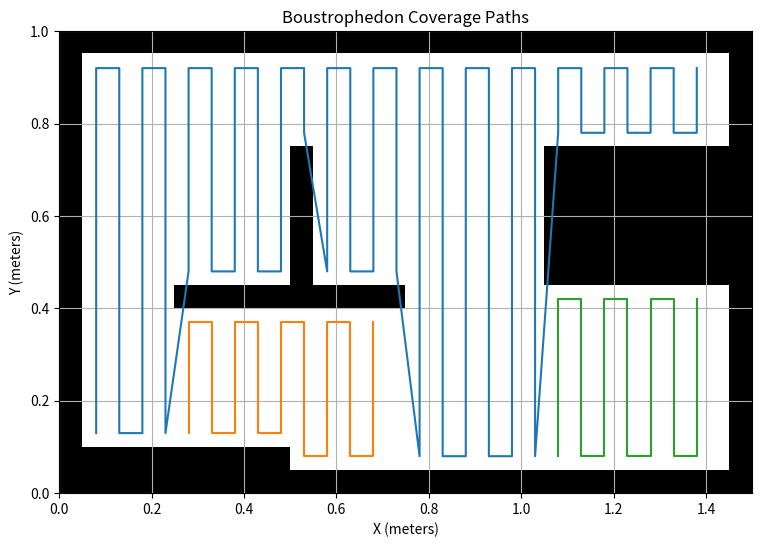

This chart was generated by the following Python code:
import numpy as np
import matplotlib.pyplot as plt

def b_decomp(map, map_res, neato_width, overlap):
    """ Run Boustrophedon Decomposition on Occupancy Map from Lidar
        will generate path
    Inputs:
        map: occupancy grid (0 is free, 100 is occupied)
    Output:
        path: path (list of points) to traverse the map, hitting all the area
    """
    cells = build_bd_cells(map)
    print("Num Cells:")
    print(len(cells))
    paths = cells_to_paths(cells, map_res, neato_width, overlap)

    plot_paths(map, paths, map_res)
    

def cells_to_paths(cells, map_res, n_width, overlap):
    """ Convert all cells to a list of list of points (x,y)
    Inputs:
        cells: list of lists of tuples
        map_res: resolution of the occupancy grid (size of the square)
        n_width: width of neato (m)
        overlap: how much we want the path to overlap (m)
    Outputs:
        paths = a list of lists of tuples with x,y values for points for the neato to go to
    """
    paths = [cell_to_path(cell, map_res, n_width, overlap) for cell in cells]
    return paths

def cell_to_path(cell, map_res, n_width, overlap):
    """ Convert a cell to a list of points (x,y)
    Inputs:
        cell: list of 3 tuples
        tuple format (column, start, end)
        example of one cell
        [ (0, 1, 4),   # column 0, rows 1 to 3 are free
          (1, 2, 5),   # column 1, rows 2 to 4 are free
          (2, 2, 4)    # column 2, rows 2 to 3 are free
        ]
        map_res: resolution of the occupancy grid (size of the square)
        n_width: width of neato (m)
        overlap: how much we want the path to overlap (m)
    Outputs:
        path: list of tuples with x,y values for points for the neato to go to
    """
    n_rad = n_width/2
    step = n_width - overlap
    path = []
    start_col = cell[0][0]
    end_col = cell[-1][0]
    start_x = start_col*map_res + n_rad
    end_x = end_col * map_res + map_res - n_rad
    switch = True #True = up, False = down
    x = start_x
    while x <= end_x + 1e-6:
        col = int(np.floor(x/map_res))
        #get free interval in cell
        interval = None
        for c, start, end in cell:
            if c == col:
                interval = (start, end)
                break
        if interval is None:
            x+=step
            continue
        y_min = interval[0]*map_res + n_rad
        y_max = interval[1]*map_res - n_rad
        #skip areas neato can't fit in
        if y_min >= y_max:
            x += step
            continue
        #add to path
        if switch: #going up
            path.append((round(x, 3), round(y_max, 3)))
            path.append((round(x, 3), round(y_min, 3)))
        else: #going down
            path.append((round(x, 3), round(y_min, 3)))
            path.append((round(x, 3), round(y_max, 3)))
        switch = not switch
        x += step
    return path
    return((start_x, end_x))

def build_bd_cells(map):
    """ Build the BD cells by matching free areas in columns to adjacent columns
    Inputs:
        map: occupancy grid
    Outputs:
        cells: list of lists of 3 tuples
        tuple format (column, start, end)
        example of one cell
        [ (0, 1, 4),   # column 0, rows 1 to 3 are free
          (1, 2, 5),   # column 1, rows 2 to 4 are free
          (2, 2, 4)    # column 2, rows 2 to 3 are free
        ]
    """
    cells = []
    current_cells = [] #each column in map
    for col in range(map.shape[1]):
        intervals = get_col_intervals(map, col)
        new_cells = [] #each interval of free space in the column
        for interval in intervals:
            matched = False
            #check compatibility with current cells (do they overlap?)
            for cell in current_cells:
                #unpack previous column cells
                prev_col = cell[-1][0]
                prev_start = cell[-1][1]
                prev_end = cell[-1][2]
                #Do the current interval and previous overlap?
                if not (interval[1] <= prev_start or interval[0] >= prev_end):
                    #add cell to new cells
                    cell.append((col, interval[0], interval[1]))
                    new_cells.append(cell)
                    matched = True
                    break
            #No matches???
            if not matched:
                #Add new cell
                new_cell = [(col, interval[0], interval[1])]
                cells.append(new_cell)
                new_cells.append(new_cell)
        #Update cells from this column
        current_cells = new_cells
    return cells

def get_col_intervals(map, col):
    """ Get the intervals of free space for a column
    Inputs:
        col: column index to search for intervals
    Outputs:
        intervals: list of tuples with start and end indexes for intervals of free space
        For obstacle 5 to 9 [(3, 5), (10, 20)]
        [(start, end), (start, end)]
    """
    intervals = []
    start = None
    end = None
    column = map[:, col]
    switch = False #false --> looking for start #true --> looking for end
    for i in range(map.shape[0]):
        if switch: #looking for end
            if (column[i] == 0)&(column[i+1] == 1):
                end = i+1
                intervals.append((start, end))
                switch = False
        else: #looking for start
            if column[i] == 0:
                start = i
                switch = True
    return intervals

def sample_map():
    """ Generate a sample occupancy grid (map)
    Output:
        map: occupancy grid (0 is free, 100 is occupied)
    """
    h = 20 #height
    w = 30 #width
    map = np.zeros((h, w), dtype=np.int32)
    # Add obstacles
    map[0:h, 0] = 1#00 #left wall
    map[0:h, w-1] = 1#00 #right wall
    map[0, 1:w-1] = 1#00 #right wall
    map[h-1, 1:w-1] = 1#00 #right wall
    map[5:11, 10:11] = 1#00 #obstacle 1
    map[11:12, 5:15] = 1#00 #obstacle 2
    map[18:19, 1:10] = 1#00 #obstacle 3
    map[5:11, 21:29] = 1#00 #obstacle 4
    print(map) #vis map
    return map

def plot_paths(map, paths, map_res):
    """Plot occupancy grid and overlay Boustrophedon paths"""
    plt.figure(figsize=(10, 6))
    plt.imshow(map, cmap='gray_r', origin='upper', extent=[0, map.shape[1]*map_res, 0, map.shape[0]*map_res])

    # Plot each cell's path
    for path in paths:
        if len(path) == 0:
            continue
        xs = [p[0] for p in path]
        ys = [map.shape[0]*map_res - p[1] for p in path]
        plt.plot(xs, ys)  # marker optional

    plt.title("Boustrophedon Coverage Paths")
    plt.xlabel("X (meters)")
    plt.ylabel("Y (meters)")
    plt.grid(True)
    plt.show()

#Testing
sample = sample_map()
neato_width = 0.06 #m
overlap = 0.01 #m
map_res = 0.05 #m

if __name__ == "__main__":
    b_decomp(sample, map_res, neato_width, overlap)
